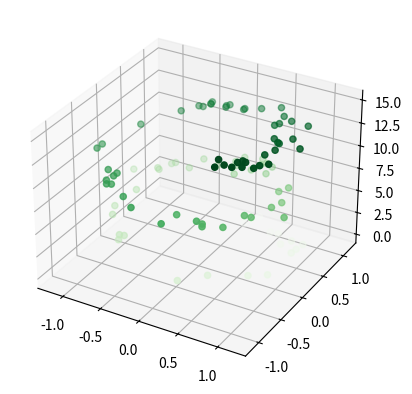

Generate this figure with matplotlib:
from mpl_toolkits import mplot3d
import numpy as np
import matplotlib.pyplot as plt

fig = plt.figure()
ax = plt.axes(projection='3d')

zdata = 15 * np.random.random(100)
xdata = np.sin(zdata) + 0.1 * np.random.randn(100)
ydata = np.cos(zdata) + 0.1 * np.random.randn(100)
ax.scatter3D(xdata, ydata, zdata, c=zdata, cmap='Greens')

plt.show()
